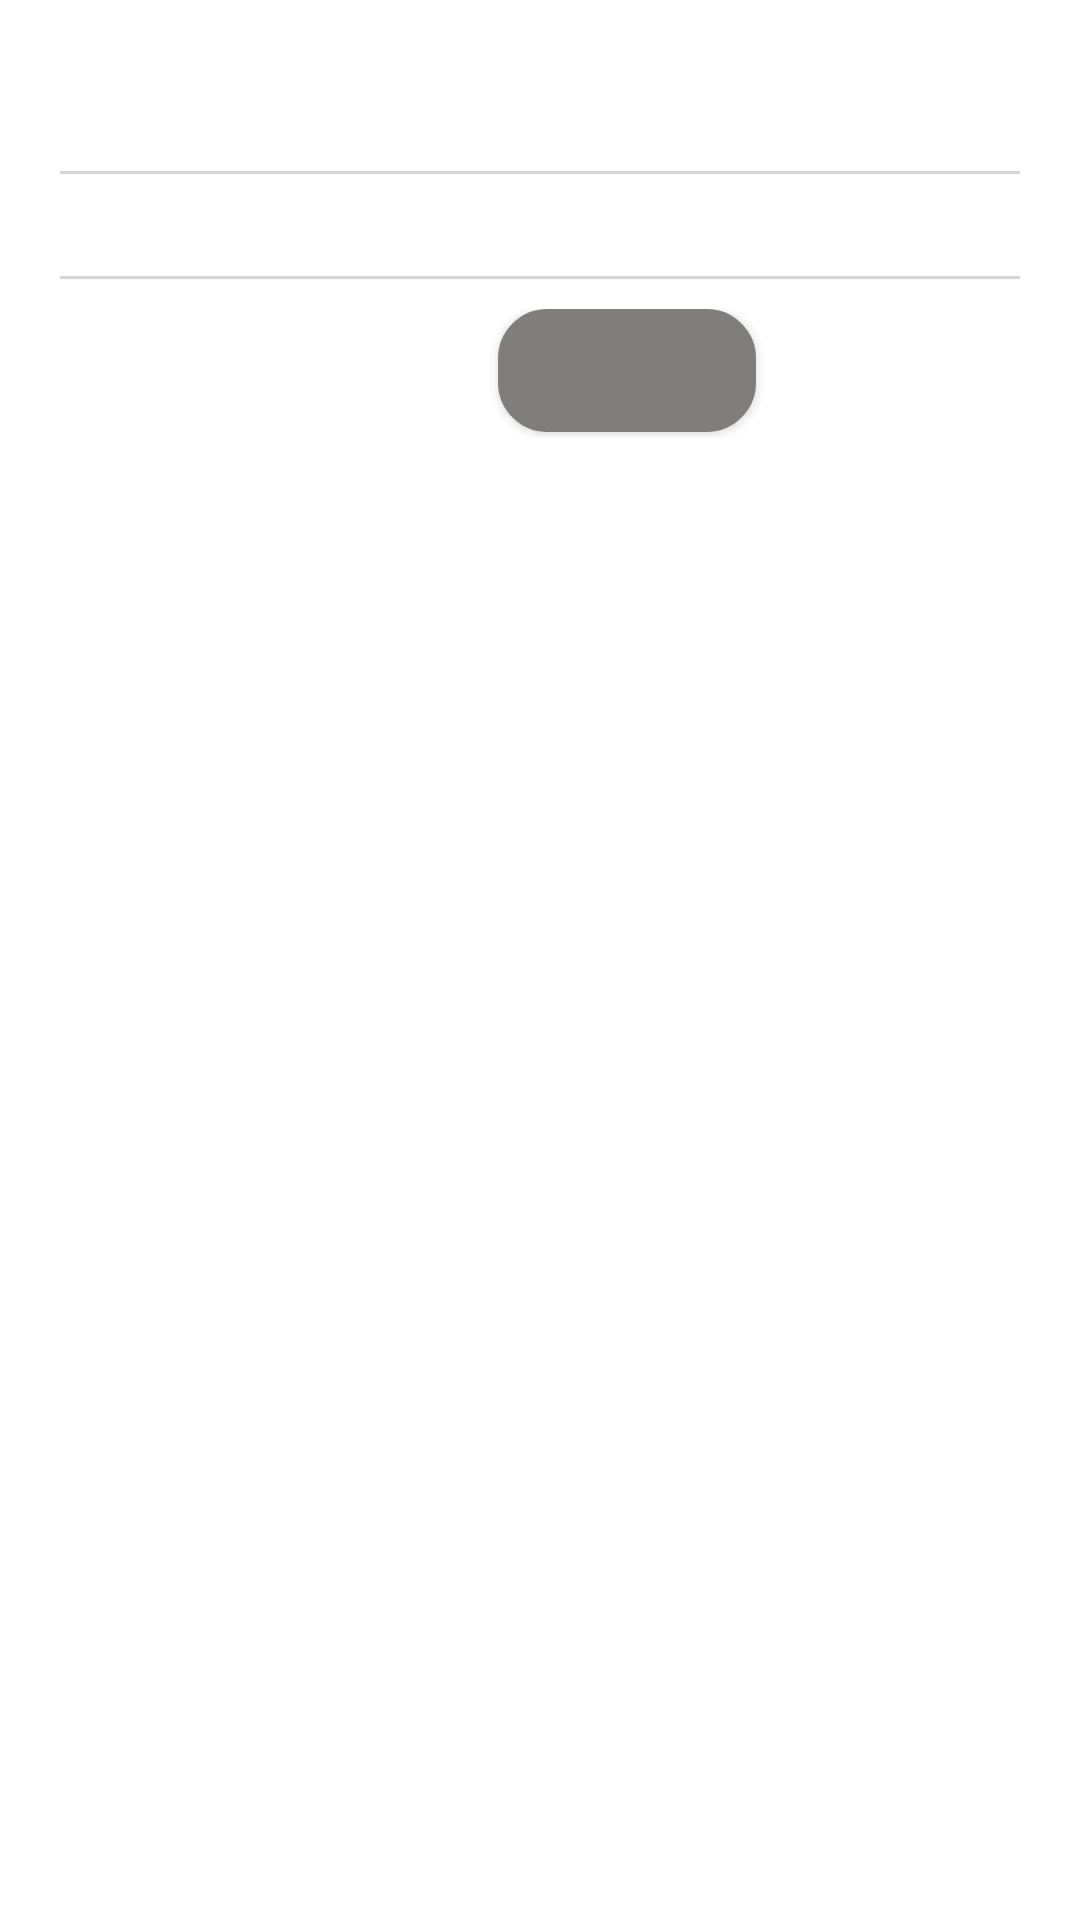

Reconstruct the res/layout file that produces this screen, plus the resources it refers to.
<!-- AndroidManifest.xml: application theme AppTheme -->
<!-- res/layout/blockchain_network_dialog_fragment.xml -->
<?xml version="1.0" encoding="utf-8"?>
<RelativeLayout xmlns:android="http://schemas.android.com/apk/res/android"
    xmlns:app="http://schemas.android.com/apk/res-auto"
    xmlns:aapt="http://schemas.android.com/aapt"
    xmlns:tools="http://schemas.android.com/tools"
    android:layout_width="match_parent"
    android:layout_height="match_parent"
    android:layout_gravity="center_horizontal|center_vertical"
    android:background="@android:color/transparent">

    <ScrollView
        android:layout_width="match_parent"
        android:layout_height="wrap_content">

        <RelativeLayout
            android:layout_width="match_parent"
            android:layout_height="wrap_content"
            android:orientation="vertical">

            <LinearLayout
                android:layout_width="match_parent"
                android:layout_height="wrap_content"
                android:layout_centerHorizontal="true"
                android:layout_centerVertical="true"
                android:layout_marginLeft="10dp"
                android:layout_marginRight="10dp"
                android:background="@drawable/center_container">

                <RelativeLayout
                    android:layout_width="match_parent"
                    android:layout_height="wrap_content"
                    android:layout_marginTop="10dp"
                    android:layout_marginBottom="15dp"
                    android:layout_marginLeft="10dp"
                    android:layout_marginRight="10dp">
                    <LinearLayout
                        android:layout_width="match_parent"
                        android:layout_height="wrap_content"
                        android:gravity="center_horizontal|center_vertical"
                        android:orientation="vertical">

                        <LinearLayout
                            android:layout_width="match_parent"
                            android:layout_height="wrap_content"
                            android:orientation="vertical">
                            <TextView
                                android:id="@+id/textView_blockchain_network_dialog_title"
                                android:layout_width="match_parent"
                                android:layout_height="wrap_content"
                                android:textSize="20dp"
                                android:textStyle="bold"
                                android:textColor="@color/colorCommon6"/>

                            <View
                                android:layout_width="wrap_content"
                                android:layout_height="1dp"
                                android:layout_marginTop="20dp"
                                android:layout_marginBottom="10dp"
                                android:alpha="0.2"
                                android:background="@drawable/line_2_shape" />
                        </LinearLayout>

                        <LinearLayout
                            android:layout_width="match_parent"
                            android:layout_height="wrap_content"
                            android:gravity="center_horizontal|center_vertical"
                            android:orientation="vertical">
                            <RadioGroup
                                android:id="@+id/radioGroup_blockchain_network_dialog"
                                android:layout_width="match_parent"
                                android:layout_height="wrap_content"
                                android:layout_margin="2dp"
                                android:layout_centerHorizontal="true"
                                android:layout_centerVertical="true"
                                android:orientation="vertical" />
                        </LinearLayout>

                        <View
                            android:layout_width="wrap_content"
                            android:layout_height="1dp"
                            android:layout_marginTop="20dp"
                            android:layout_marginBottom="10dp"
                            android:alpha="0.2"
                            android:background="@drawable/line_2_shape" />

                        <LinearLayout
                            android:layout_width="match_parent"
                            android:layout_height="wrap_content"
                            android:gravity="right"
                            android:orientation="horizontal">
                            <Button
                                android:id="@+id/button_blockchain_network_dialog_cancel"
                                android:layout_width="wrap_content"
                                android:layout_height="43dp"
                                android:layout_gravity="center_vertical|right"
                                android:background="@drawable/button_gray_selector"
                                android:contentDescription="@string/empty"
                                android:padding="5dp"
                                android:textAllCaps="false"
                                android:textColor="@color/colorCommon7" />

                            <Button
                                android:id="@+id/button_blockchain_network_dialog_ok"
                                android:layout_width="wrap_content"
                                android:layout_height="43dp"
                                android:layout_gravity="center_vertical|right"
                                android:background="@drawable/button_green_selector"
                                android:contentDescription="@string/empty"
                                android:padding="5dp"
                                android:textAllCaps="false"
                                android:textColor="@color/colorCommon7" />


                        </LinearLayout>

                    </LinearLayout>

                </RelativeLayout>

            </LinearLayout>

        </RelativeLayout>

    </ScrollView>

</RelativeLayout>
<!-- resources referenced by this layout -->
<resources>
  <color name="colorCommon6">#000000</color>
  <color name="colorCommon7">#FFFFFFFF</color>
  <!-- drawable button_gray_selector (drawable) -->
  <?xml version="1.0" encoding="utf-8"?>
  <selector xmlns:android="http://schemas.android.com/apk/res/android">
      <item android:state_pressed="true" android:drawable="@drawable/button_gray_shadow_selected"/>
      <item android:drawable="@drawable/button_gray_shadow"/>
  </selector>
  <!-- drawable button_green_selector (drawable) -->
  <?xml version="1.0" encoding="utf-8"?>
  <selector xmlns:android="http://schemas.android.com/apk/res/android">
      <item android:state_pressed="true" android:drawable="@drawable/button_green_shadow_selected"/>
      <item android:drawable="@drawable/button_green_shadow"/>
  </selector>
  <!-- drawable center_container (drawable-v24) -->
  <?xml version="1.0" encoding="utf-8"?>
  <layer-list xmlns:android="http://schemas.android.com/apk/res/android">
      <item android:left="0dp"
          android:right="0dp"
          android:top="0dp"
          android:bottom="0dp">
          <shape android:shape="rectangle">
              <solid android:color="@color/colorCommon7"/>
              <corners android:radius="15dp" />
          </shape>
      </item>
  </layer-list>
  <!-- drawable line_2_shape (drawable-v24) -->
  <?xml version="1.0" encoding="utf-8"?>
  <shape xmlns:android="http://schemas.android.com/apk/res/android"
  	android:shape="rectangle" >
  	<solid android:color="@color/colorRectangleLine" />
  </shape>
  <string name="empty">empty1</string>
  <style name="AppTheme" parent="Theme.MaterialComponents.Light.NoActionBar">
  
  
      </style>
  <!-- drawable button_gray_shadow_selected (drawable) -->
  <?xml version="1.0" encoding="utf-8"?>
  <selector xmlns:android="http://schemas.android.com/apk/res/android">
      <item>
          <layer-list>
  
              <item android:bottom="2dp" android:left="2dp">
                  <shape>
  
                      <gradient android:angle="90" android:startColor="#880f0f10"
                          android:centerColor="#880d0d0f" android:endColor="#885d5d5e"/>
  
                      <stroke android:width="1dp" android:color="#880f0f10" />
                      <corners android:radius="16dp" />
                      <padding android:bottom="10dp" android:left="10dp"
                          android:right="10dp" android:top="10dp" />
  
                  </shape>
              </item>
  
  
  
          </layer-list>
      </item>
  
  </selector>
  <!-- drawable button_gray_shadow (drawable) -->
  <?xml version="1.0" encoding="utf-8"?>
  <selector xmlns:android="http://schemas.android.com/apk/res/android">
  
  
      <item>
          <layer-list>
  
              <item android:bottom="2dp" android:left="2dp">
                  <shape>
                      <gradient android:angle="90"
                          android:startColor="@color/colorCommon3"
                          android:centerColor="@color/colorCommon3"
                          android:endColor="@color/colorCommon3" />
  
                      <stroke android:width="1dp" android:color="@color/colorCommon3" />
                      <corners android:radius="16dp" />
                      <padding android:bottom="10dp" android:left="10dp"
                          android:right="10dp" android:top="10dp" />
  
                  </shape>
              </item>
  
  
  
          </layer-list>
      </item>
  
  </selector>
  <color name="colorRectangleLine">#323238</color>
  <color name="colorCommon3">#807d7d</color>
  <color name="colorGreenOne">#1AB664</color>
</resources>
